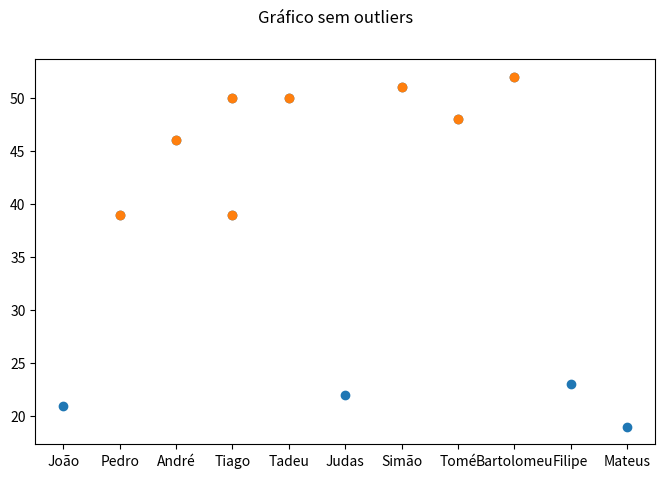

Here is the Python script that generated this plot:
import pandas as pd
import matplotlib.pyplot as plt
data = pd.DataFrame(
    {
        "Name" : ["João", "Pedro", "André", "Tiago", "Tadeu", "Judas", "Simão", "Tomé", "Bartolomeu", "Tiago", "Filipe", "Mateus"],
        "Age" : [21, 39, 46, 50, 50, 22, 51, 48, 52, 39, 23, 19],
        "City": ["Éfeso", "Roma", "Pátras", "Jerusalém", "Armênia", "Jerusalém", "Armênia", "Índia", "Albanonpolis", "Ostrakine", "Hierápolis", "Etiópia"]
    }
)
fig, ax = plt.subplots(figsize = (8, 5))
ax = plt.scatter(data["Name"], data["Age"])
plt.suptitle("Gráfico original")
plt.show()
data_noout = data[data["Age"] > 30]
ax = plt.scatter(data_noout["Name"], data_noout["Age"])
plt.suptitle("Gráfico sem outliers")
plt.show()